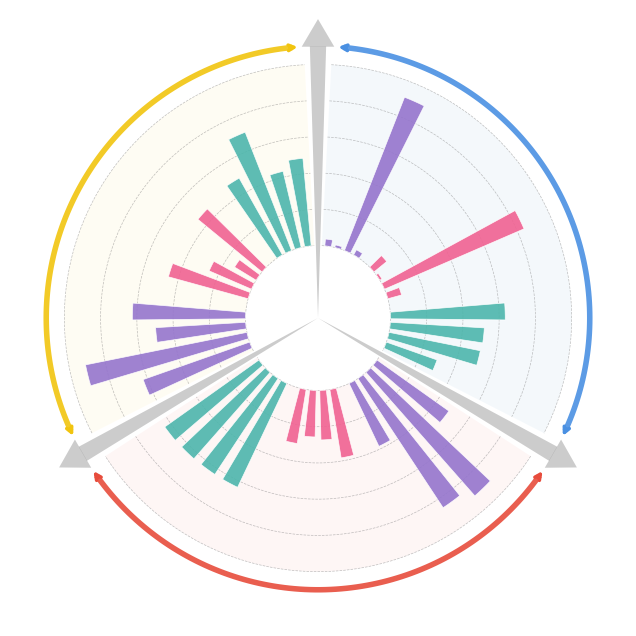

Recreate this plot in Python.
import matplotlib.pyplot as plt
import numpy as np

# ==================================================================================================
# 参数配置
data = {
    'Tunnel': [
        [0.0369, 0.0145, 0.8889, 0.0318],
        [0.0892, 0.0134, 0.8206, 0.0768],
        [0.6195, 0.5082, 0.5026, 0.2902],
    ],
    'Slalom': [
        [0.4003, 0.7480, 0.7030, 0.3162],
        [0.3149, 0.2249, 0.2114, 0.2488],
        [0.5221, 0.5219, 0.5233, 0.5248],
    ],
    'Righting': [
        [0.4763, 0.6950, 0.3807, 0.4776],
        [0.3489, 0.1946, 0.1066, 0.3499],
        [0.3716, 0.5363, 0.3305, 0.3711],
    ]
}

n_groups = 3
n_sub = 3
n_per_sub = 4

INNER_RADIUS = 0.4
OUTER_RADIUS = 1.4
group_span = 2 * np.pi / n_groups

sub_frac = 0.8
sub_span = (group_span / n_sub) * sub_frac
gap = (group_span / n_sub) * (1 - sub_frac)

step_sub = sub_span / n_per_sub
bar_width = step_sub * 0.65

categories = ['Tunnel', 'Slalom', 'Righting']

# 大类背景色（浅色）
bg_colors = ['#EAF2F8', '#FDEDEC', '#FEF9E7']   # 浅蓝、浅粉、浅黄

# 大类箭头/圆弧颜色（同色系深色）
arrow_colors = ['#4A90E2', '#E74C3C', '#F1C40F']  # 亮蓝、亮红、金黄色

# 小类柱子颜色（三个子块统一使用，跨大类一致）
sub_colors = ['#9575CD', '#F06292', '#4DB6AC']  # 淡紫、粉红、青绿

# ==================================================================================================
# 绘图
fig, ax = plt.subplots(subplot_kw={'projection': 'polar'}, figsize=(8, 8))

r_ticks = np.linspace(INNER_RADIUS, OUTER_RADIUS, 6)

for g, category in enumerate(categories):
    start_angle = g * group_span
    category_data = data[category]

    # 背景扇形
    bg_width = group_span * 0.95
    bg_angle = start_angle + group_span / 2
    bg_height = OUTER_RADIUS - INNER_RADIUS
    ax.bar(bg_angle, bg_height, width=bg_width, bottom=INNER_RADIUS,
           color=bg_colors[g], edgecolor='none', alpha=0.5, zorder=1)

    # 内部径向参考线
    theta_start = start_angle + (group_span - bg_width) / 2
    theta_end = start_angle + group_span - (group_span - bg_width) / 2
    theta = np.linspace(theta_start, theta_end, 100)
    for r in r_ticks:
        ax.plot(theta, [r] * len(theta), color='gray', linestyle='--',
                linewidth=0.5, alpha=0.5, zorder=1.5)

    # ---------- 独立缩放 ----------
    all_values = [v for sub in category_data for v in sub]
    max_val = max(all_values) * 1.1
    scale = (OUTER_RADIUS - INNER_RADIUS) / max_val if max_val > 0 else 1.0

    # 数据柱（使用小类颜色 sub_colors[k]）
    for k, sub_values in enumerate(category_data):
        sub_start = start_angle + k * (group_span / n_sub) + gap / 2
        for i, value in enumerate(sub_values):
            scaled_value = value * scale
            angle = sub_start + (i + 0.5) * step_sub
            ax.bar(angle, scaled_value, width=bar_width, bottom=INNER_RADIUS,
                   color=sub_colors[k], edgecolor='white', linewidth=0.5,
                   alpha=0.9, zorder=2)

# ---------- 大类间隙径向轴线（柱状+三角形箭头） ----------
axis_angles = [g * group_span for g in range(n_groups)]
AXIS_END_R = OUTER_RADIUS + 0.25
wedge_half_angle = 0.03
arrow_length = 0.15

for angle in axis_angles:
    shaft_end_r = AXIS_END_R - arrow_length

    theta_shaft = [angle, angle - wedge_half_angle, angle + wedge_half_angle]
    r_shaft = [0, shaft_end_r, shaft_end_r]
    ax.fill(theta_shaft, r_shaft, color='gray', alpha=0.4,
            edgecolor='none', zorder=1.8)

    theta_arrow = [angle - 2*wedge_half_angle, angle + 2*wedge_half_angle, angle]
    r_arrow = [shaft_end_r, shaft_end_r, AXIS_END_R]
    ax.fill(theta_arrow, r_arrow, color='gray', alpha=0.4,
            edgecolor='none', zorder=1.8)

# ---------- 弧形箭头 ----------
ARC_RADIUS = OUTER_RADIUS + 0.1
arc_span_frac = 0.9
arc_half_width = 0.03

for g, category in enumerate(categories):
    start_angle = g * group_span
    arc_start = start_angle + (group_span * (1 - arc_span_frac)) / 2
    arc_end   = start_angle + group_span - (group_span * (1 - arc_span_frac)) / 2

    color = arrow_colors[g]

    theta_arc = np.linspace(arc_start, arc_end, 100)
    ax.plot(theta_arc, [ARC_RADIUS] * len(theta_arc),
            color=color, linewidth=4.0, linestyle='-', alpha=0.9, zorder=2.5)

    ax.annotate('', xy=(arc_start - arc_half_width, ARC_RADIUS),
                xytext=(arc_start, ARC_RADIUS),
                arrowprops=dict(arrowstyle='->', color=color, lw=2.5, shrinkA=0, shrinkB=0),
                zorder=3)

    ax.annotate('', xy=(arc_end + arc_half_width, ARC_RADIUS),
                xytext=(arc_end, ARC_RADIUS),
                arrowprops=dict(arrowstyle='->', color=color, lw=2.5, shrinkA=0, shrinkB=0),
                zorder=3)

# 清除角度刻度
ax.set_xticks([])
ax.set_xticklabels([])

ax.set_ylim(0, ARC_RADIUS + 0.2)
ax.set_yticklabels([])

ax.grid(False)

fig.set_facecolor('none')
ax.set_facecolor('none')
ax.set_theta_zero_location('N') # type: ignore
ax.set_theta_direction(-1) # type: ignore
ax.spines['polar'].set_visible(False)

plt.show()
